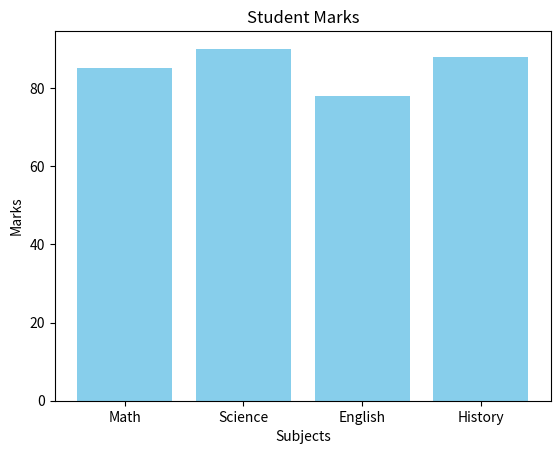

Generate this figure with matplotlib:
import matplotlib.pyplot as plt

subjects = ['Math', 'Science', 'English', 'History']
marks = [85, 90, 78, 88]

plt.bar(subjects, marks, color='skyblue')
plt.title('Student Marks')
plt.xlabel('Subjects')
plt.ylabel('Marks')
plt.show()
